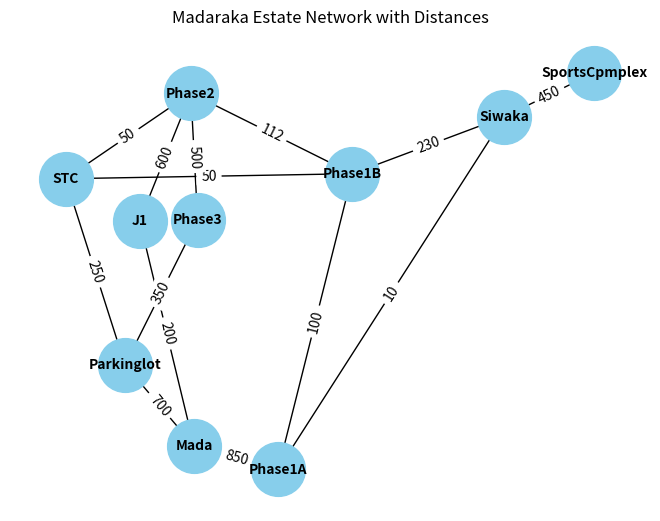

This figure's Python source:
import matplotlib.pyplot as plt
import networkx as nx

# Create a graph object
G = nx.Graph()

# Add nodes
nodes = ['SportsCpmplex', 'Siwaka', 'Phase1A', 'Phase1B', 'Phase2', 'J1', 'Mada', 'STC', 'Phase3', 'Parkinglot']
G.add_nodes_from(nodes)

# Add edges with distances as weights
edges_with_distances = [
    ('SportsCpmplex', 'Siwaka', {'weight': 450}),
    ('Siwaka', 'Phase1A', {'weight': 10}),
    ('Siwaka', 'Phase1B', {'weight': 230}),
    ('Phase1A', 'Mada', {'weight': 850}),
    ('Phase1A', 'Phase1B', {'weight': 100}),
    ('Phase1B', 'Phase2', {'weight': 112}),
    ('Phase1B', 'STC', {'weight': 50}),
    ('Phase2', 'J1', {'weight': 600}),
    ('Phase2', 'Phase3', {'weight': 500}),
    ('Phase2', 'STC', {'weight': 50}),
    ('J1', 'Mada', {'weight': 200}),
    ('Mada', 'Parkinglot', {'weight': 700}),
    ('Phase3', 'Parkinglot', {'weight': 350}),
    ('STC', 'Parkinglot', {'weight': 250}),





]
G.add_edges_from(edges_with_distances)

# Draw the graph
pos = nx.spring_layout(G, seed=42)  # positions for all nodes
nx.draw(G, pos, with_labels=True, font_weight='bold', node_size=1500, node_color='skyblue', font_size=10)

# Draw edge labels
edge_labels = nx.get_edge_attributes(G, 'weight')
nx.draw_networkx_edge_labels(G, pos, edge_labels=edge_labels)

plt.title('Madaraka Estate Network with Distances')
plt.show()
